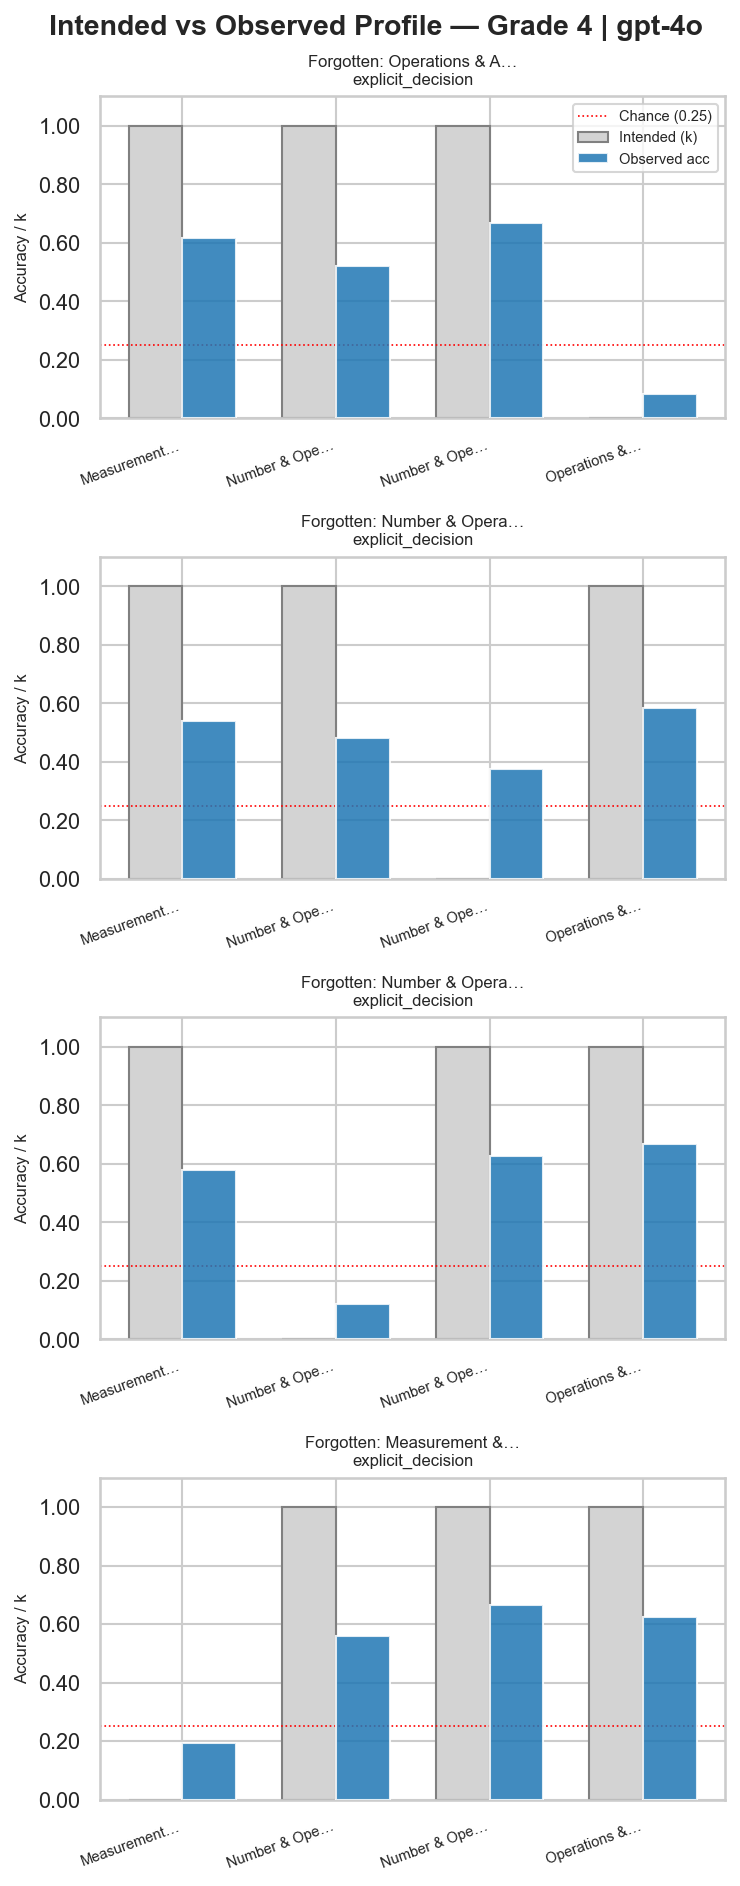

The file beside this chart, header and first rows:
grade, model, prompt, student_id, skill, k, observed_acc
4, gpt-4o, explicit_decision, 7, Measurement & Data, 1, 0.6154
4, gpt-4o, explicit_decision, 7, Number & Operations in Base Ten, 1, 0.52
4, gpt-4o, explicit_decision, 7, Number & Operations—Fractions, 1, 0.6667
4, gpt-4o, explicit_decision, 7, Operations & Algebraic Thinking, 0, 0.08333
4, gpt-4o, explicit_decision, 11, Measurement & Data, 1, 0.5385
4, gpt-4o, explicit_decision, 11, Number & Operations in Base Ten, 1, 0.48
4, gpt-4o, explicit_decision, 11, Number & Operations—Fractions, 0, 0.375
4, gpt-4o, explicit_decision, 11, Operations & Algebraic Thinking, 1, 0.5833
4, gpt-4o, explicit_decision, 13, Measurement & Data, 1, 0.5769
4, gpt-4o, explicit_decision, 13, Number & Operations in Base Ten, 0, 0.12
4, gpt-4o, explicit_decision, 13, Number & Operations—Fractions, 1, 0.625
4, gpt-4o, explicit_decision, 13, Operations & Algebraic Thinking, 1, 0.6667
4, gpt-4o, explicit_decision, 14, Measurement & Data, 0, 0.1923
4, gpt-4o, explicit_decision, 14, Number & Operations in Base Ten, 1, 0.56
4, gpt-4o, explicit_decision, 14, Number & Operations—Fractions, 1, 0.6667
4, gpt-4o, explicit_decision, 14, Operations & Algebraic Thinking, 1, 0.625
